Image classification data set "dataset" (drgusimyth/diabetes_classifier on GitHub). Class labels (2): diabetic, healthy.

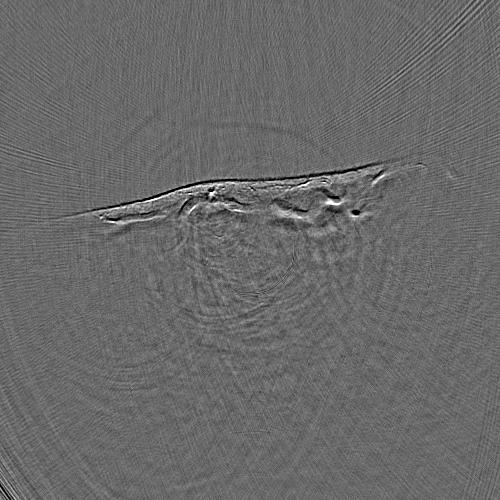
Label: healthy

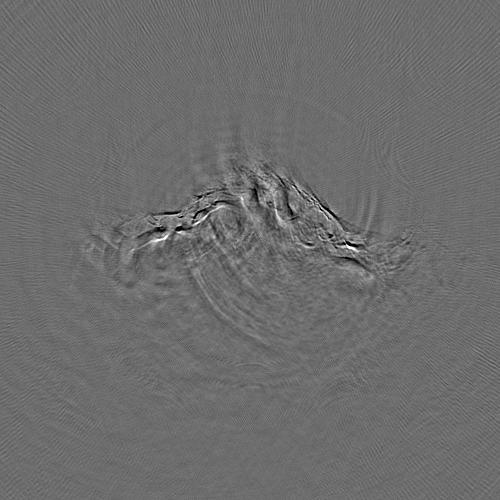
Label: diabetic

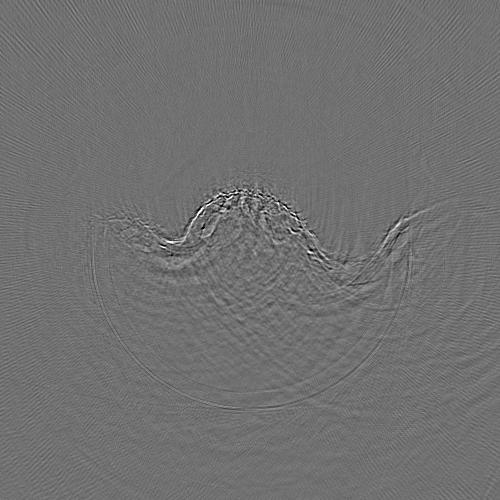
Label: diabetic

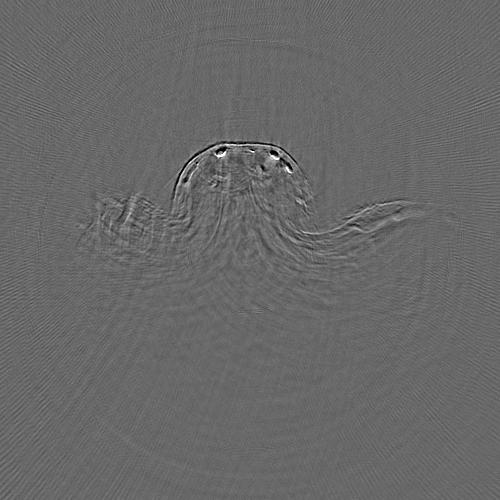
Label: healthy

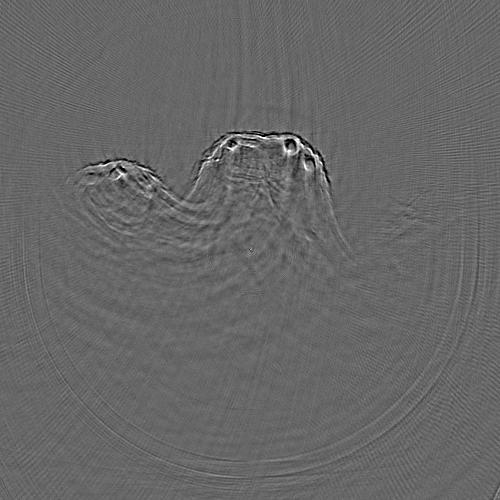
Label: diabetic

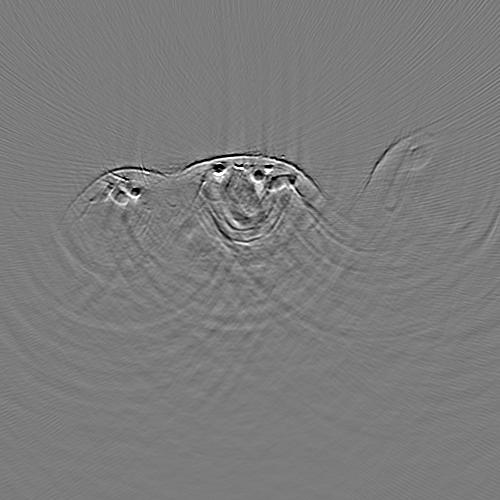
Label: healthy
